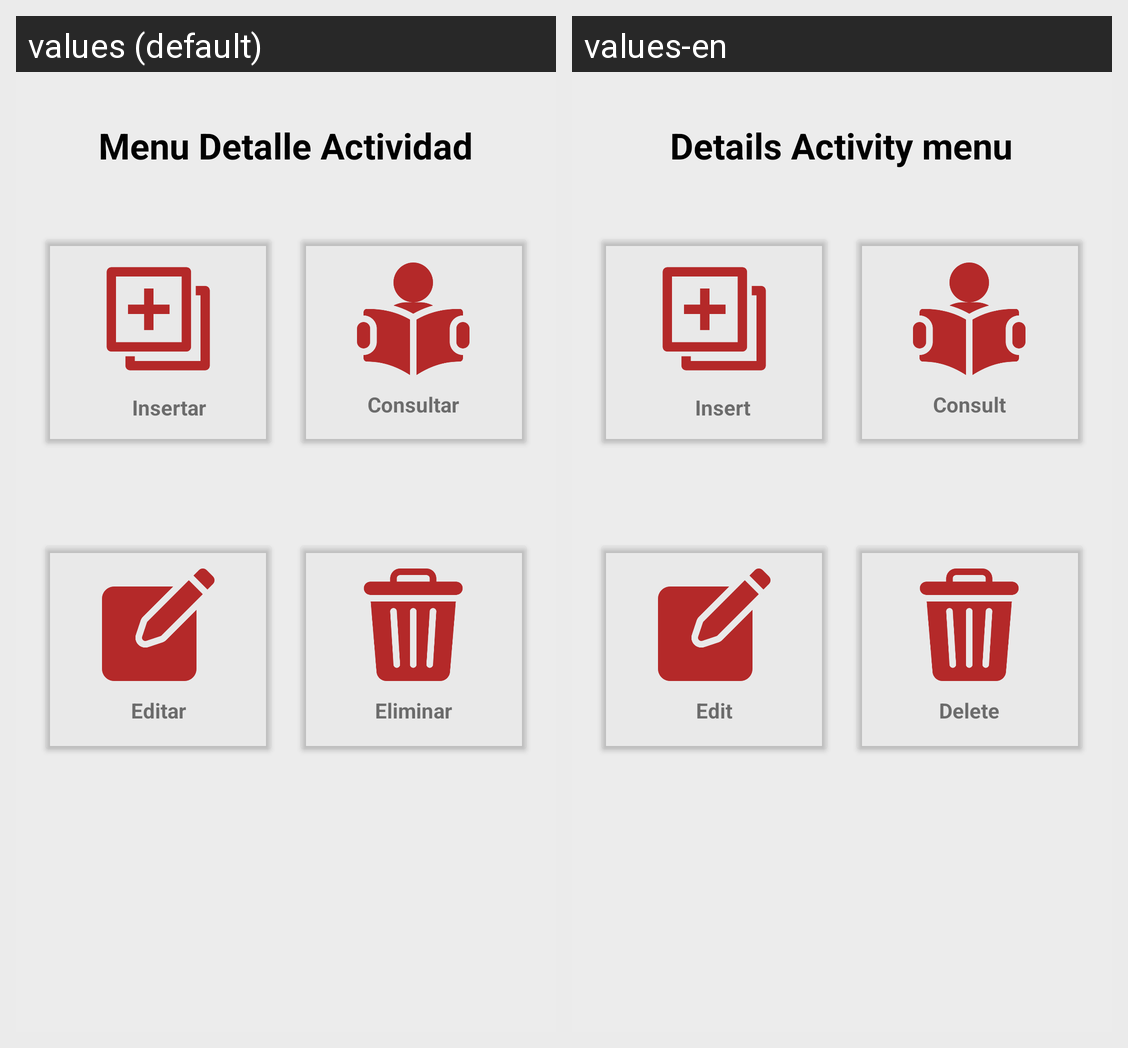

This grid shows one Android layout under two languages. Give, for every string resource on the screen, its name, the default text and each shown locale's text.
Android screen res/layout/activity_menu_detalle_actividad.xml rendered under 2 locales, left to right: values (default), values-en. Device: Nexus 5 (rendered at 1080×1920; each locale shown at half size, 540×960, under a caption strip naming it); theme Theme.App_proyecto01.
Strings drawn on this screen, with the default value and each locale's value (text and hints the layout hard-codes, and strings that could not be matched under every locale, appear in the picture but are not listed):

MenuDetalleActividad
  values: Menu Detalle Actividad
  values-en: Details Activity menu

txtCreate
  values: Insertar
  values-en: Insert 

txtRead
  values: Consultar
  values-en: Consult

txtUpdate
  values: Editar
  values-en: Edit

txtDelete
  values: Eliminar
  values-en: Delete
